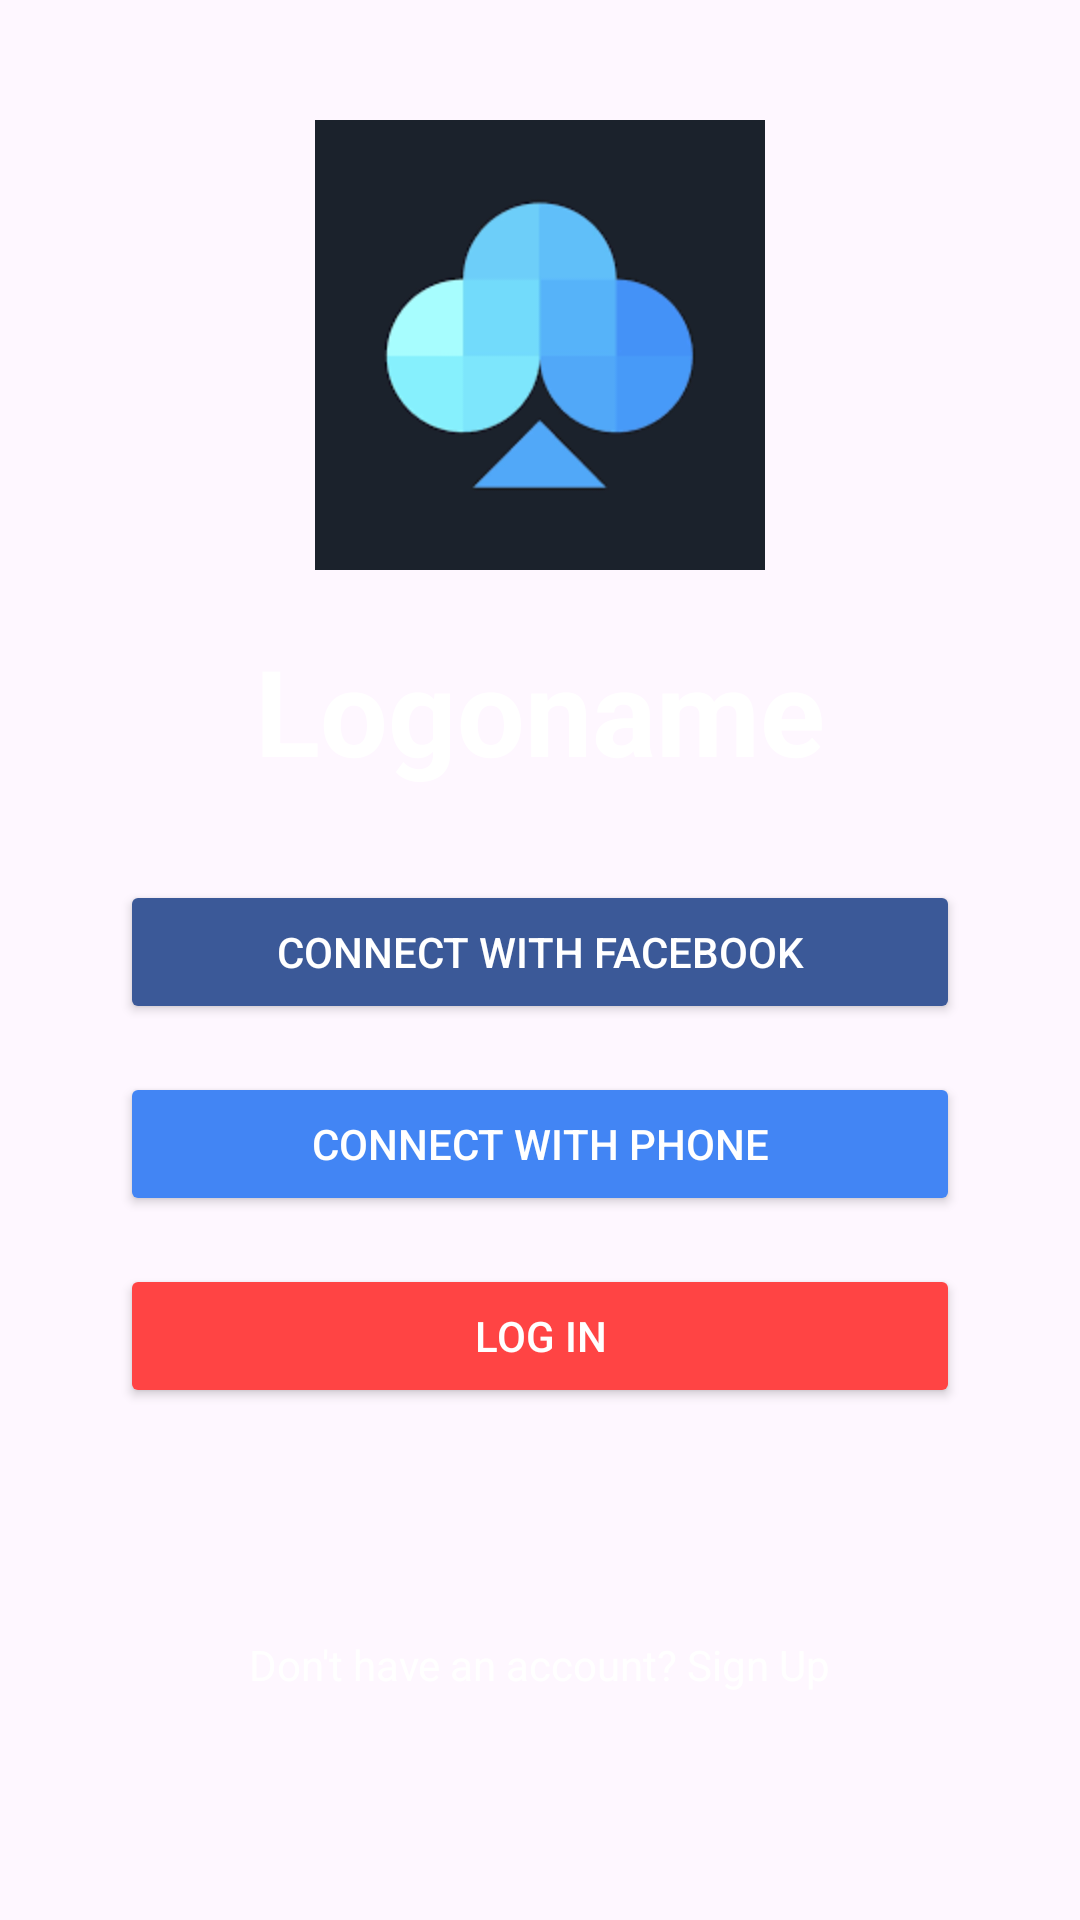

Here is an Android app screen rendered from its layout file. Give the layout XML and the strings, colors and styles it references.
<!-- AndroidManifest.xml: application theme Theme.TripLayouts -->
<!-- res/layout/activity_lay1.xml -->
<?xml version="1.0" encoding="utf-8"?>
<androidx.constraintlayout.widget.ConstraintLayout xmlns:android="http://schemas.android.com/apk/res/android"
    xmlns:app="http://schemas.android.com/apk/res-auto"
    xmlns:tools="http://schemas.android.com/tools"
    android:id="@+id/main"
    android:layout_width="match_parent"
    android:layout_height="match_parent"
    android:background="@drawable/bakg"
    tools:context=".LayActivity1">

    
    <ImageView
        android:id="@+id/logoImageView"
        android:layout_width="150dp"
        android:layout_height="150dp"
        android:src="@drawable/logqo"
        app:layout_constraintTop_toTopOf="parent"
        app:layout_constraintStart_toStartOf="parent"
        app:layout_constraintEnd_toEndOf="parent"
        android:layout_marginTop="40dp"/>

    
    <TextView
        android:id="@+id/bnT"
        android:layout_width="wrap_content"
        android:layout_height="wrap_content"
        android:text="Logoname"
        android:textColor="@color/white"
        android:textSize="40sp"
        android:textStyle="bold"
        app:layout_constraintTop_toBottomOf="@+id/logoImageView"
        app:layout_constraintStart_toStartOf="parent"
        app:layout_constraintEnd_toEndOf="parent"
        android:layout_marginTop="20dp"/>

    
    <Button
        android:id="@+id/connectFacebookButton"
        android:layout_width="0dp"
        android:layout_height="wrap_content"
        android:layout_marginHorizontal="40dp"
        android:backgroundTint="#3b5998"
        android:text="Connect with Facebook"
        android:textColor="@android:color/white"
        app:layout_constraintTop_toBottomOf="@+id/bnT"
        app:layout_constraintStart_toStartOf="parent"
        app:layout_constraintEnd_toEndOf="parent"
        android:layout_marginTop="30dp"/>

    
    <Button
        android:id="@+id/connectPhoneButton"
        android:layout_width="0dp"
        android:layout_height="wrap_content"
        android:layout_marginHorizontal="40dp"
        android:backgroundTint="#4285F4"
        android:text="Connect with Phone"
        android:textColor="@android:color/white"
        app:layout_constraintTop_toBottomOf="@+id/connectFacebookButton"
        app:layout_constraintStart_toStartOf="parent"
        app:layout_constraintEnd_toEndOf="parent"
        android:layout_marginTop="16dp"/>

    
    <Button
        android:id="@+id/loginButton"
        android:layout_width="0dp"
        android:layout_height="wrap_content"
        android:layout_marginHorizontal="40dp"
        android:backgroundTint="@android:color/holo_red_light"
        android:text="Log In"
        android:textColor="@android:color/white"
        app:layout_constraintTop_toBottomOf="@+id/connectPhoneButton"
        app:layout_constraintStart_toStartOf="parent"
        app:layout_constraintEnd_toEndOf="parent"
        android:layout_marginTop="16dp"/>

    
    <TextView
        android:id="@+id/signUpTextView"
        android:layout_width="wrap_content"
        android:layout_height="wrap_content"
        android:text="Don't have an account? Sign Up"
        android:textColor="@color/white"
        app:layout_constraintTop_toBottomOf="@+id/loginButton"
        app:layout_constraintStart_toStartOf="parent"
        app:layout_constraintEnd_toEndOf="parent"
        android:layout_marginTop="20dp"
        app:layout_constraintBottom_toBottomOf="parent"
        android:layout_marginBottom="20dp"/>

</androidx.constraintlayout.widget.ConstraintLayout>
<!-- resources referenced by this layout -->
<resources>
  <!-- drawable logqo: png bitmap (drawable, 2835 bytes) -->
  <style name="Theme.TripLayouts" parent="Base.Theme.TripLayouts" />
  <style name="Base.Theme.TripLayouts" parent="Theme.Material3.DayNight.NoActionBar">
          
          
      </style>
  <!-- not gathered from this repository: default colours our renderer supplied (Android Studio template values) -->
  <color name="white">#FFFFFFFF</color>
</resources>
